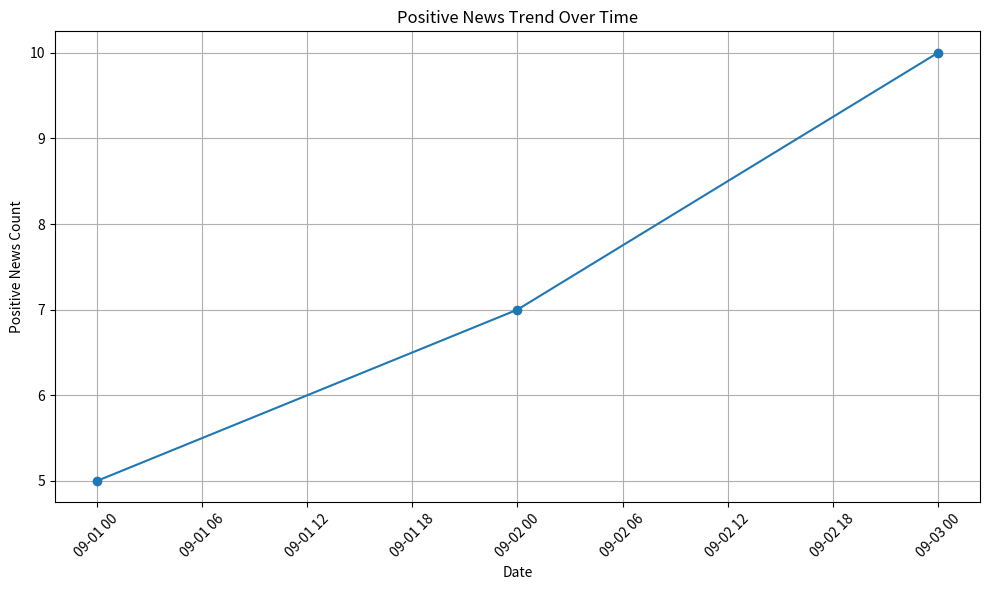

This figure's Python source:
import matplotlib.pyplot as plt
from datetime import datetime
import pandas as pd

# Sample data: Replace this with your actual data
data = [
    {'date': '2023-09-01', 'count': 5},
    {'date': '2023-09-02', 'count': 7},
    {'date': '2023-09-03', 'count': 10},
    # Add more data points as needed
]

# Convert date strings to datetime objects
for entry in data:
    entry['date'] = datetime.strptime(entry['date'], '%Y-%m-%d')

# Create a DataFrame from the data
df = pd.DataFrame(data)

# Sort DataFrame by date
df = df.sort_values(by='date')

# Create a line chart to visualize the trend
plt.figure(figsize=(10, 6))
plt.plot(df['date'], df['count'], marker='o', linestyle='-')
plt.title('Positive News Trend Over Time')
plt.xlabel('Date')
plt.ylabel('Positive News Count')
plt.grid(True)

# Format date labels on the x-axis
plt.xticks(rotation=45)

# Show the plot
plt.tight_layout()
plt.show()
